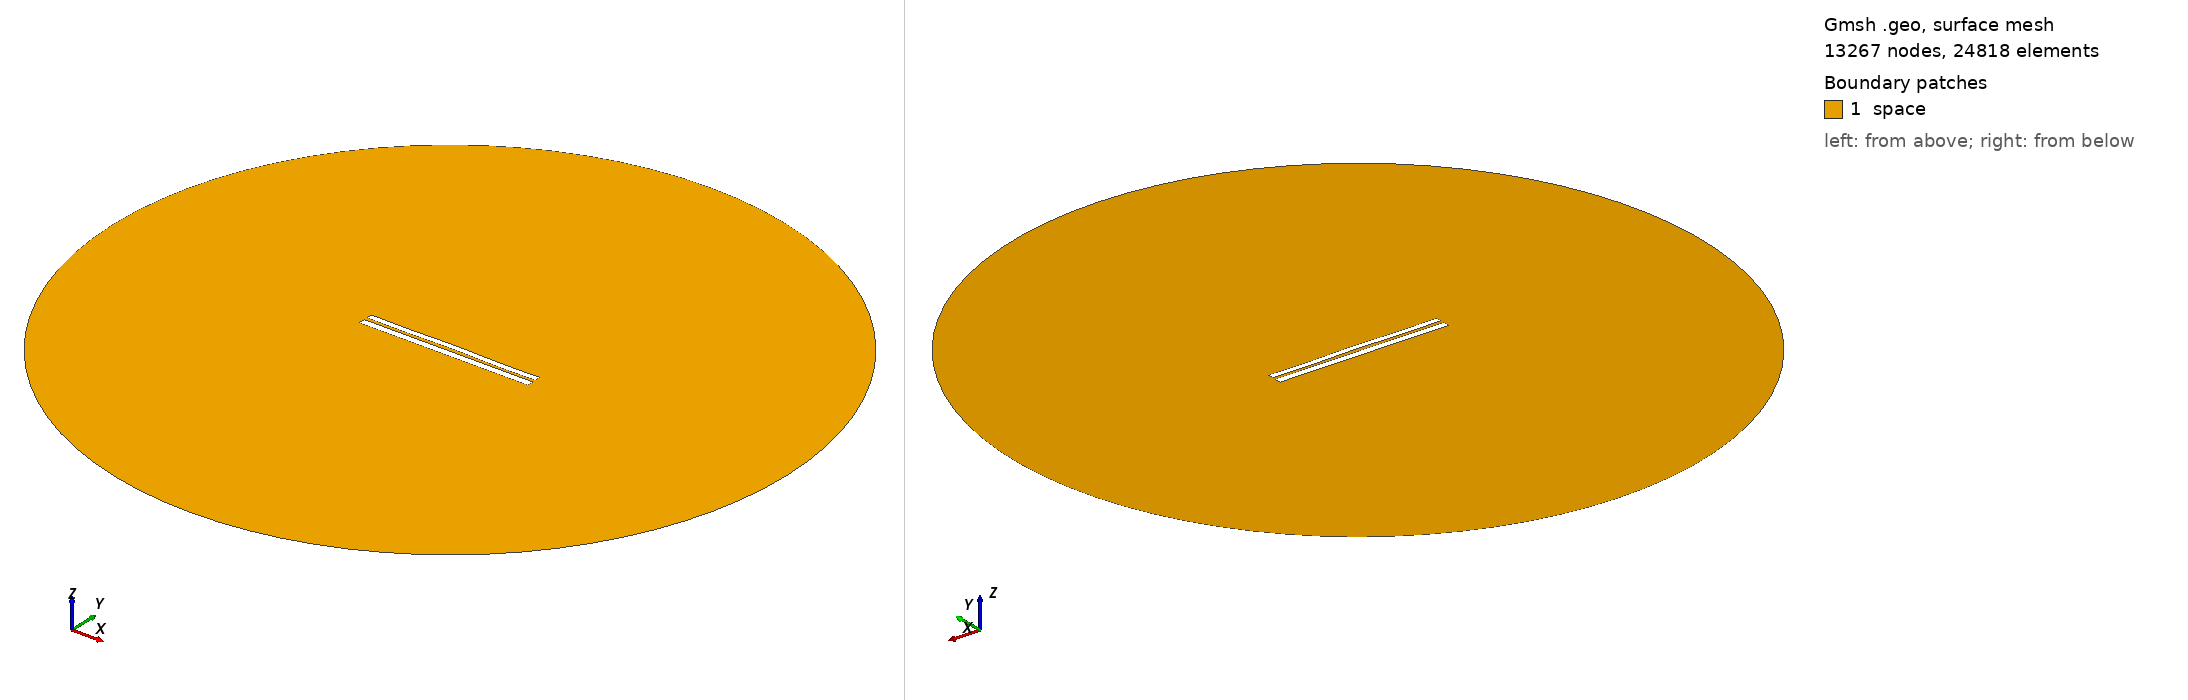

Gmsh geometry script, surface-meshed: 13267 nodes, 24818 surface elements. Boundary patches (legend numbers): 1 space. Left view from above one corner, right view from below the opposite corner. Legend entries are the model's physical surfaces. The drawing asked Gmsh for element sizes between 1% and 20% of the model's largest extent; the script's own settings can give other sizes.

=== 6961.geo (drawn) ===
//---------------------------------------
// Geometry kernel
//---------------------------------------

SetFactory("OpenCASCADE");



//---------------------------------------
// Parameters of the geometry
//---------------------------------------

// Overetch of the upper plate
overetch = 0.25;

// Distance between the plates
distance = 1.75;

// Discretization over the x axis (for the deformation)
nx = 50; 

// Length of the plate
L = 100 - overetch; 

// Number of modes
n = 4; 

// 1st mode coefficient
coeff(1) = -0.15;
beta(1) = 0.596864 * 3.1415926535 / L;

// 2nd mode coefficient
coeff(2) = 0.07499999999999998;
beta(2) = 1.49418 * 3.1415926535 / L;

// 3rd mode coefficient
coeff(3) = 0.0;
beta(3) = 2.50025 * 3.1415926535 / L;

// 4th mode coefficient
coeff(4) = -0.15;
beta(4) = 3.49999 * 3.1415926535 / L;



//---------------------------------------
// Upper plate (deformed rectangle)
//---------------------------------------

// Coordiantes of the upper plate
xmin = -50;
xmax = 50 - overetch;

// Height of the upper plate
yheight = 4 - 2 * overetch;

// Indexes of the points
UpperID[] = {};
LowerID[] = {};
LeftID[] = {};
RightID[] = {};

// Point index
p = 1;

// Horizontal edges
For i In {1:nx}
    x = xmin + (i-1)*(xmax - xmin)/(nx-1);

    y_bottom = distance / 2 + overetch;
    For j In {1:n}
        C = (Cosh(beta(j)*L) + Cos(beta(j)*L)) / (Sinh(beta(j)*L) + Sin(beta(j)*L));
        y_bottom  = y_bottom + coeff(j) * (Cosh(beta(j)*(x+50)) - Cos(beta(j)*(x+50)) - C * (Sinh(beta(j)*(x+50)) - Sin(beta(j)*(x+50))));
    EndFor

    y_top = y_bottom + yheight;

    Point(p) = {x, y_top, 0, 1.0};
    UpperID[i] = p;
    p = p + 1;

    Point(p) = {x, y_bottom, 0, 1.0};
    LowerID[i] = p;
    p = p + 1;
EndFor

// Create point lists
UpperPts[] = {}; LowerPts[] = {};
For i In {1:nx}
  UpperPts[] += {UpperID[i]};
  LowerPts[] += {LowerID[i]};
EndFor

// Build splines
Spline(1) = {UpperPts[]};
Spline(2) = {LowerPts[]};
Line(3) = {LowerPts[nx-1], UpperPts[nx-1]};
Line(4) = {LowerPts[0], UpperPts[0]};

// Build the plane surface
Curve Loop(1) = {2, 3, -1, -4};
Plane Surface(1) = {1};



//---------------------------------------
// Lower plate (rectangle)
//---------------------------------------

// Vertices
Point(1001) = {-50, -1, 0, 1.0};
Point(1002) = { 50, -1, 0, 1.0};
Point(1003) = { 50,  -5, 0, 1.0};
Point(1004) = {-50,  -5, 0, 1.0};

// Edges
Line(5) = {1001, 1002};
Line(6) = {1002, 1003};
Line(7) = {1003, 1004};
Line(8) = {1004, 1001};

// Plane surface
Line Loop(2) = {5, 6, 7, 8};
Plane Surface(2) = {2}; 



//---------------------------------------
// Outer (fictious) boundary
//---------------------------------------

// Points
Point(1005) = {0, 0, 0};       // Center
Point(1006) = {200, 0, 0};     // Start point
Point(1007) = {0, 200, 0};     // 90 degrees
Point(1008) = {-200, 0, 0};    // 180 degrees
Point(1009) = {0, -200, 0};    // 270 degrees

// Circle arcs (each needs start, center, end)
Circle(9) = {1006, 1005, 1007};
Circle(10) = {1007, 1005, 1008};
Circle(11) = {1008, 1005, 1009};
Circle(12) = {1009, 1005, 1006};

// Plane surface for the entire domain
Curve Loop(3) = {9, 10, 11, 12};
Surface(3) = {3};

// Subtract the plates from the whole domain to obtain the actual domain where we want to solve the equations
BooleanDifference{ Surface{3}; Delete; }{ Surface{1}; Surface{2}; Delete; }




//---------------------------------------
// Transfinite Lines/Curves
//---------------------------------------

// Set the number of points on the boundaries
r = 7;

// Plates
Transfinite Curve {1, 2} = 50*r Using Progression 1;
Transfinite Curve {3, 4} = 2*r Using Progression 1;
Transfinite Line {5, 7} = 50*r Using Progression 1;
Transfinite Line {6, 8} = 2*r Using Progression 1;

// Outer boundary
Transfinite Line {9, 10, 11, 12} = 20 Using Progression 1;



//---------------------------------------
// Physical groups
//---------------------------------------                

// Physical curves (boundaries)
Physical Line("force_segment", 10) = {2};
Physical Line("upper_plate", 11) = {1, 3, 4};
Physical Line("lower_plate", 12) = {5, 6, 7, 8};
Physical Line("boundary", 20) = {9, 10, 11, 12};

// Physical Surfaces
Physical Surface("space", 30) = {3};



//---------------------------------------
// 6. Generate the Mesh
//---------------------------------------

// 2D mesh generation
Mesh 2;
